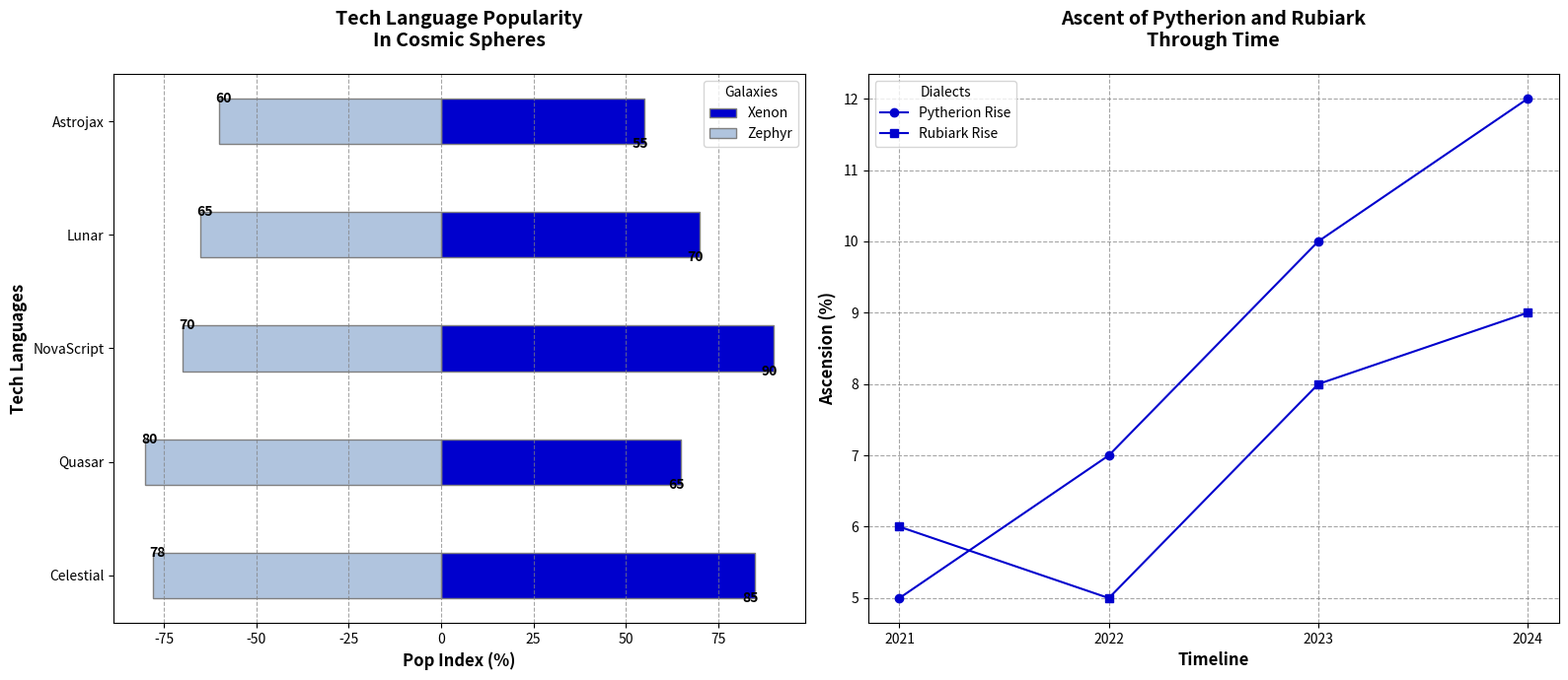

The script that saved this image:
import matplotlib.pyplot as plt
import numpy as np

languages = ["Celestial", "Quasar", "NovaScript", "Lunar", "Astrojax"]
xenon_popularity = [85, 65, 90, 70, 55]
zephyr_popularity = [78, 80, 70, 65, 60]

years = ["2021", "2022", "2023", "2024"]
pytherion_growth = [5, 7, 10, 12]
rubiark_growth = [6, 5, 8, 9]

bar_width = 0.4
r = np.arange(len(languages))

fig, (ax2, ax1) = plt.subplots(1, 2, figsize=(16, 7))

# Diverging bar plot (ax2)
ax2.barh(r, xenon_popularity, color='mediumblue', height=bar_width, edgecolor='grey', label='Xenon')
ax2.barh(r, [-z for z in zephyr_popularity], color='lightsteelblue', height=bar_width, edgecolor='grey', label='Zephyr')

for rect, x_value, z_value in zip(r, xenon_popularity, zephyr_popularity):
    ax2.text(x_value + 1, rect - bar_width/2, str(x_value), va='center', ha='right', fontsize=10, fontweight='bold')
    ax2.text(-z_value - 1, rect + bar_width/2, str(z_value), va='center', ha='left', fontsize=10, fontweight='bold')
    
ax2.set_xlabel('Pop Index (%)', fontweight='bold', fontsize=12)
ax2.set_ylabel('Tech Languages', fontweight='bold', fontsize=12)
ax2.set_title('Tech Language Popularity\nIn Cosmic Spheres', fontsize=14, fontweight='bold', pad=20)
ax2.set_yticks(r)
ax2.set_yticklabels(languages)
ax2.xaxis.grid(True, linestyle='--', which='major', color='grey', alpha=0.7)
ax2.legend(title='Galaxies', loc='upper right')

# Line plot (ax1)
ax1.plot(years, pytherion_growth, marker='o', color='mediumblue', label='Pytherion Rise')
ax1.plot(years, rubiark_growth, marker='s', color='mediumblue', label='Rubiark Rise')

ax1.set_xlabel('Timeline', fontweight='bold', fontsize=12)
ax1.set_ylabel('Ascension (%)', fontweight='bold', fontsize=12)
ax1.set_title('Ascent of Pytherion and Rubiark\nThrough Time', fontsize=14, fontweight='bold', pad=20)
ax1.grid(True, linestyle='--', which='major', color='grey', alpha=0.7)
ax1.legend(title='Dialects', loc='upper left')

plt.tight_layout()
plt.show()
